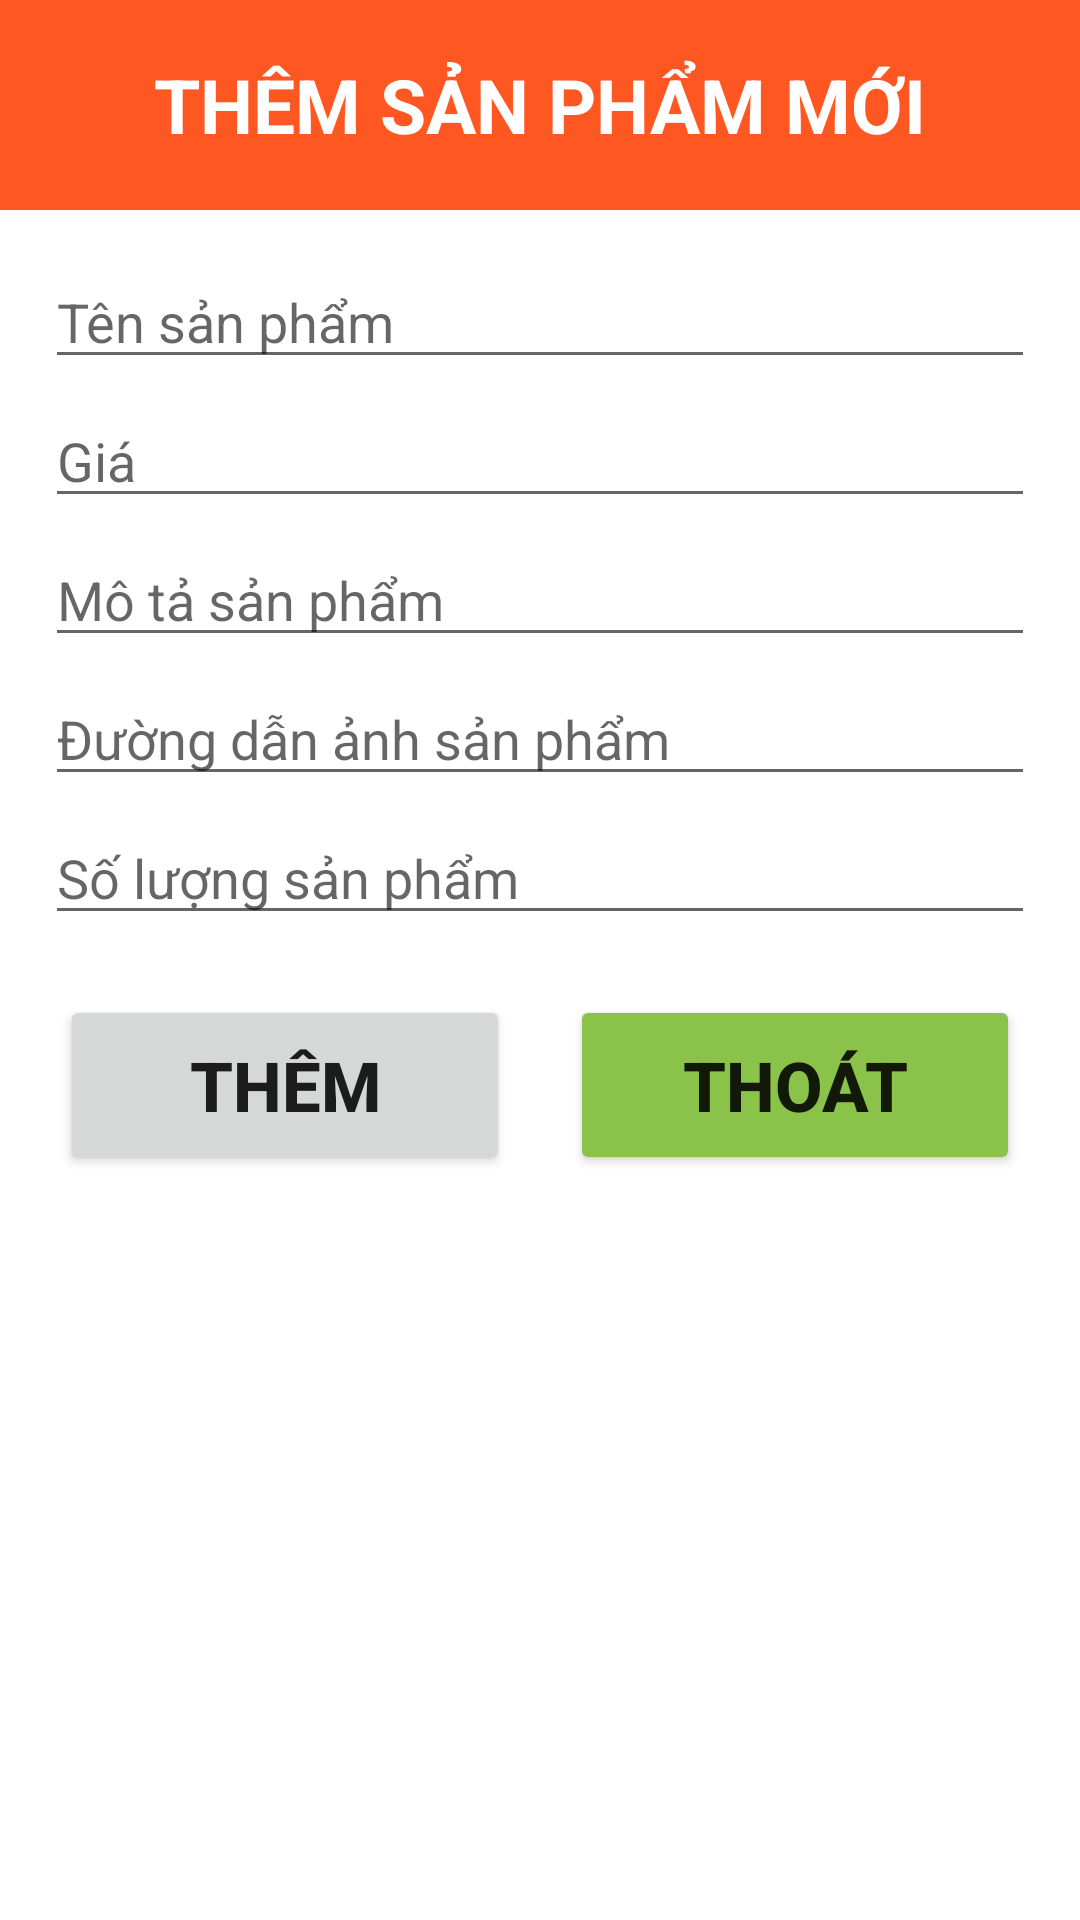

This screen was rendered from an Android layout file. Write that file and the resources it references.
<!-- AndroidManifest.xml: application theme Theme.Levents -->
<!-- res/layout/alertdialog_them_sp_admin.xml -->
<?xml version="1.0" encoding="utf-8"?>
<LinearLayout xmlns:android="http://schemas.android.com/apk/res/android"
    android:layout_width="match_parent"
    android:layout_height="wrap_content"
    android:orientation="vertical">

    <LinearLayout
        android:layout_width="match_parent"
        android:layout_height="70dp"
        android:background="#FF5722"
        android:orientation="vertical"
        android:gravity="center">
        <TextView
            android:layout_width="wrap_content"
            android:layout_height="wrap_content"
            android:text="THÊM SẢN PHẨM MỚI"
            android:textSize="25sp"
            android:textStyle="bold"
            android:textColor="#ffffff"/>
    </LinearLayout>

    <LinearLayout
        android:layout_width="match_parent"
        android:layout_height="wrap_content"
        android:padding="15dp"
        android:orientation="vertical">

        <EditText
            android:id="@+id/edtTenSP"
            android:layout_width="match_parent"
            android:layout_height="wrap_content"
            android:hint="Tên sản phẩm"
            android:layout_marginBottom="5dp"/>

        <EditText
            android:id="@+id/edtGia"
            android:layout_width="match_parent"
            android:layout_height="wrap_content"
            android:hint="Giá"
            android:layout_marginBottom="5dp"/>

        <EditText
            android:id="@+id/edtMoTa"
            android:layout_width="match_parent"
            android:layout_height="wrap_content"
            android:hint="Mô tả sản phẩm"
            android:layout_marginBottom="5dp"/>

        <EditText
            android:id="@+id/edtAnhSP"
            android:layout_width="match_parent"
            android:layout_height="wrap_content"
            android:hint="Đường dẫn ảnh sản phẩm"
            android:layout_marginBottom="5dp"/>

        <EditText
            android:id="@+id/edtSoLuong"
            android:layout_width="match_parent"
            android:layout_height="wrap_content"
            android:hint="Số lượng sản phẩm"
            android:layout_marginBottom="5dp"/>
    </LinearLayout>

    <LinearLayout
        android:layout_width="match_parent"
        android:layout_height="wrap_content"
        android:gravity="center"
        android:orientation="horizontal">

        <Button
            android:id="@+id/btnThem"
            android:layout_width="150dp"
            android:layout_height="60dp"
            android:text="THÊM"
            android:textSize="23sp"
            android:layout_marginEnd="10dp"
            android:textStyle="bold"/>

        <Button
            android:id="@+id/btnThoat"
            android:layout_width="150dp"
            android:layout_height="60dp"
            android:text="THOÁT"
            android:textSize="23sp"
            android:layout_marginStart="10dp"
            android:backgroundTint="#8BC34A"
            android:textStyle="bold"/>

    </LinearLayout>

</LinearLayout>
<!-- resources referenced by this layout -->
<resources>
  <style name="Theme.Levents" parent="Theme.MaterialComponents.DayNight.NoActionBar">
          
          <item name="colorPrimary">@color/purple_500</item>
          <item name="colorPrimaryVariant">@color/purple_700</item>
          <item name="colorOnPrimary">@color/white</item>
          
          <item name="colorSecondary">@color/teal_200</item>
          <item name="colorSecondaryVariant">@color/teal_700</item>
          <item name="colorOnSecondary">@color/black</item>
          
          <item name="android:statusBarColor">?attr/colorPrimaryVariant</item>
          
      </style>
  <color name="purple_500">#FF6200EE</color>
  <color name="purple_700">#FF3700B3</color>
  <color name="white">#FFFFFFFF</color>
  <color name="teal_200">#FF03DAC5</color>
  <color name="teal_700">#FF018786</color>
  <color name="black">#FF000000</color>
</resources>
